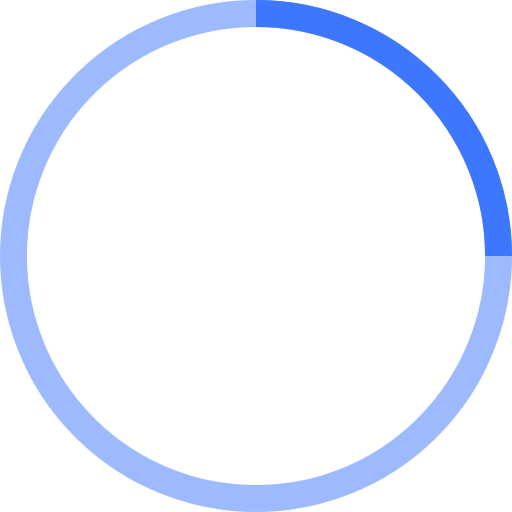
t = 0.00 s
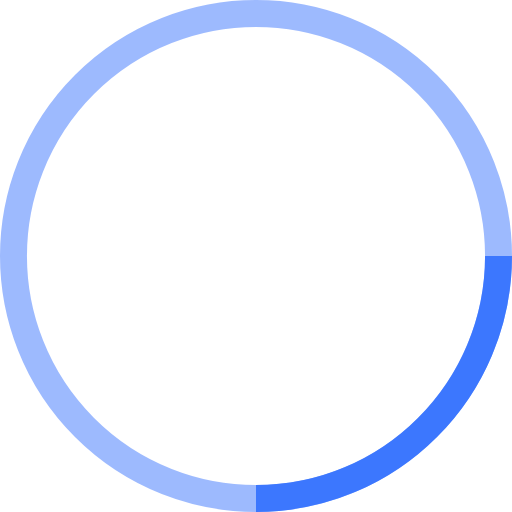
t = 0.25 s
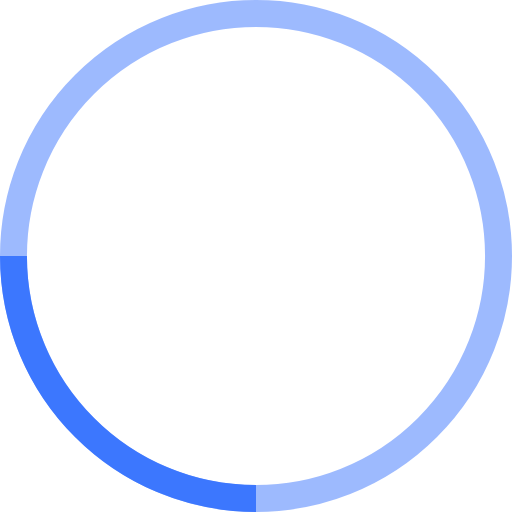
t = 0.50 s
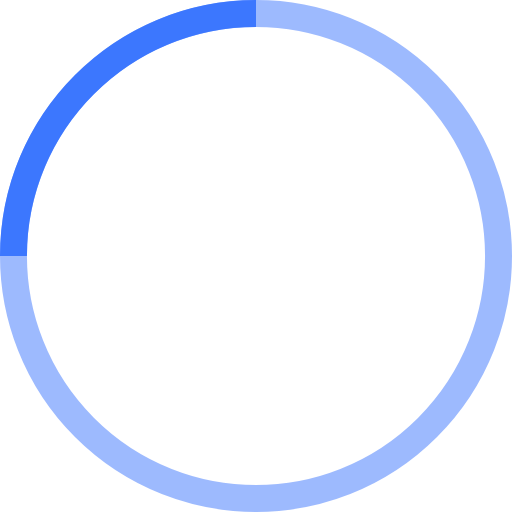
t = 0.75 s

The animated SVG that drew these frames (rendered in a browser with its animation timeline set to each time). Animation: 1 SMIL element (animateTransform=1); one cycle of 1.00 s, repeats indefinitely.

<!-- By Sam Herbert (@sherb), for everyone. More @ http://goo.gl/7AJzbL -->
<svg width="38" height="38" viewBox="0 0 38 38" xmlns="http://www.w3.org/2000/svg" stroke="#3C77FE">
    <g fill="none" fill-rule="evenodd">
        <g transform="translate(1 1)" stroke-width="2">
            <circle stroke-opacity=".5" cx="18" cy="18" r="18"/>
            <path d="M36 18c0-9.94-8.06-18-18-18">
                <animateTransform
                    attributeName="transform"
                    type="rotate"
                    from="0 18 18"
                    to="360 18 18"
                    dur="1s"
                    repeatCount="indefinite"/>
            </path>
        </g>
    </g>
</svg>
